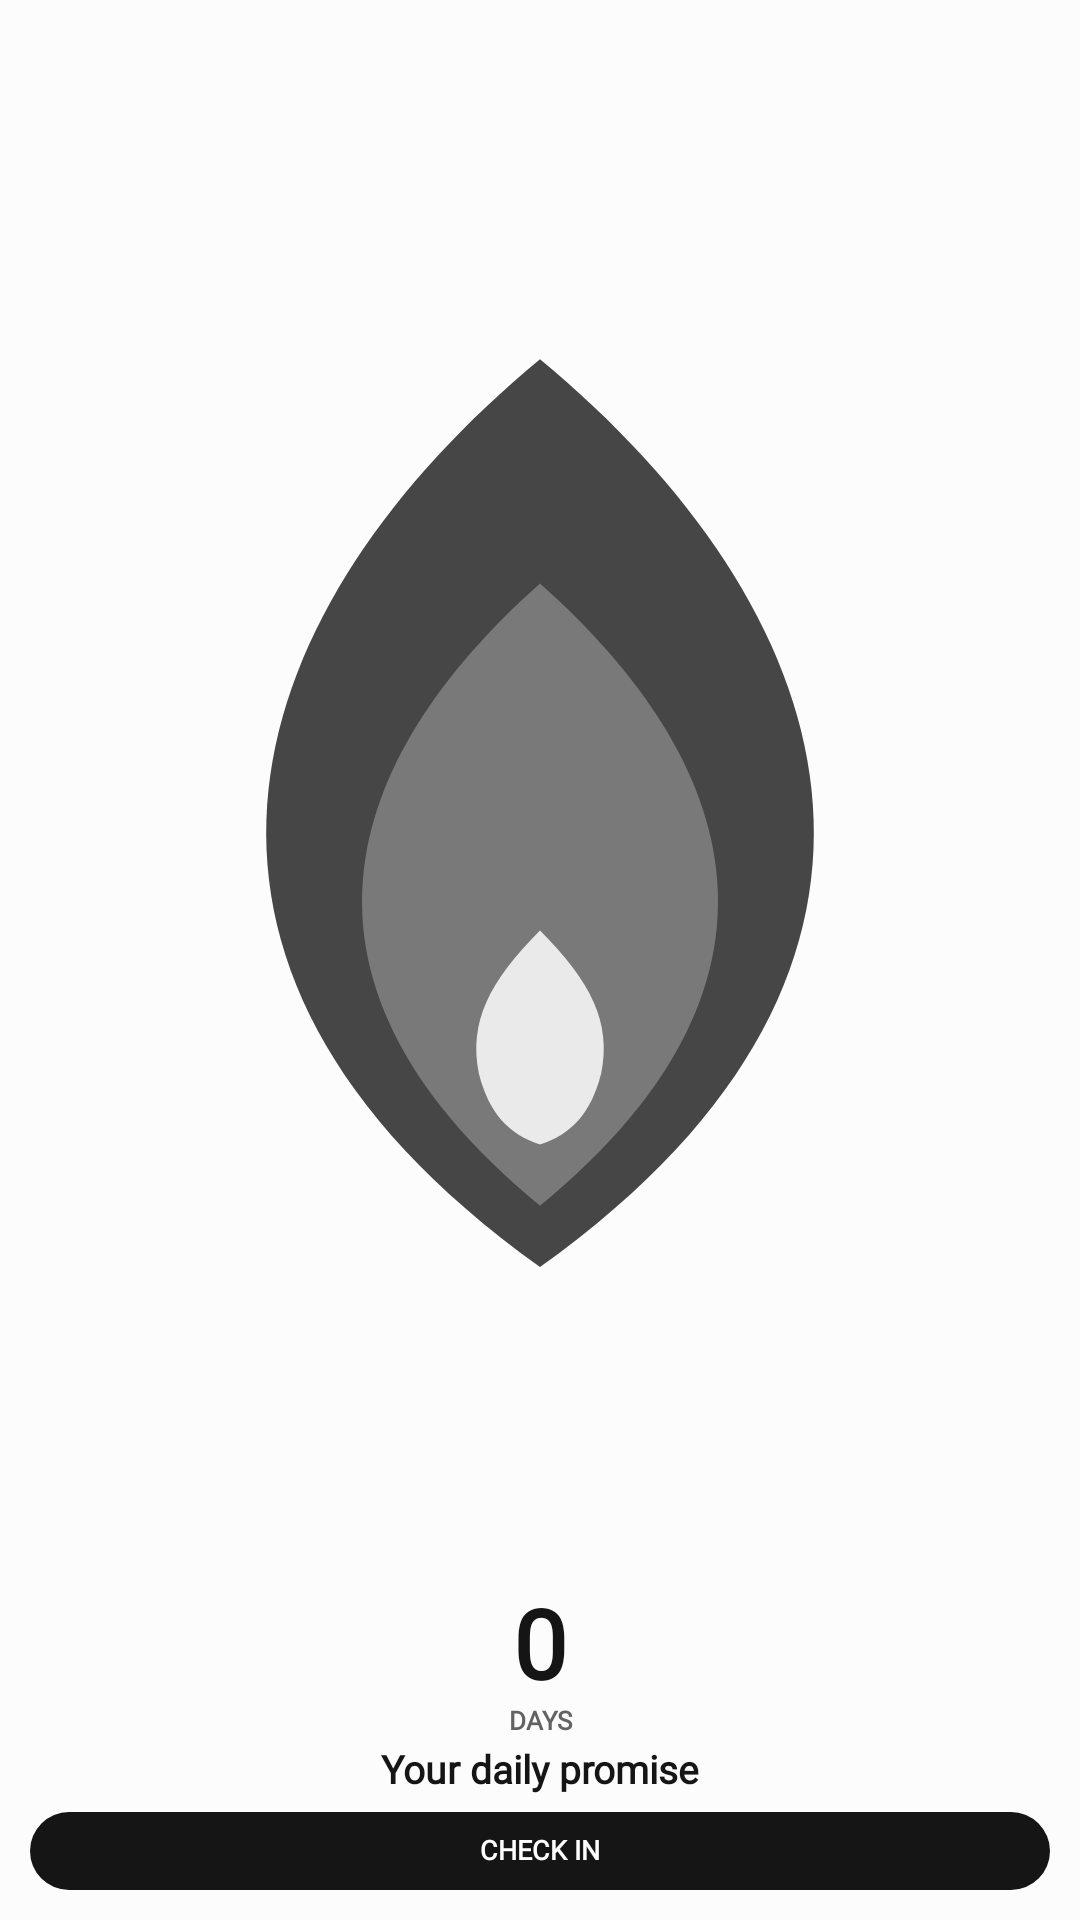

Reconstruct the res/layout file that produces this screen, plus the resources it refers to.
<!-- AndroidManifest.xml: application theme Theme.StreakWidget -->
<!-- res/layout/widget_layout_poster.xml -->
<?xml version="1.0" encoding="utf-8"?>
<LinearLayout xmlns:android="http://schemas.android.com/apk/res/android"
    android:id="@+id/widget_background"
    android:layout_width="match_parent"
    android:layout_height="match_parent"
    android:background="@drawable/widget_bg_shape"
    android:gravity="center"
    android:orientation="vertical"
    android:padding="10dp">

    <FrameLayout
        android:id="@+id/widget_flame_box"
        android:layout_width="match_parent"
        android:layout_height="0dp"
        android:layout_weight="1">

        <ImageView
            android:id="@+id/widget_flame_glow"
            android:layout_width="match_parent"
            android:layout_height="match_parent"
            android:contentDescription="@null"
            android:scaleType="fitCenter"
            android:src="@drawable/widget_flame_glow" />

        <ImageView
            android:id="@+id/widget_flame_outer"
            android:layout_width="match_parent"
            android:layout_height="match_parent"
            android:contentDescription="@null"
            android:scaleType="fitCenter"
            android:src="@drawable/ic_widget_flame_outer" />

        <ImageView
            android:id="@+id/widget_flame_mid"
            android:layout_width="match_parent"
            android:layout_height="match_parent"
            android:contentDescription="@null"
            android:scaleType="fitCenter"
            android:src="@drawable/ic_widget_flame_mid" />

        <ImageView
            android:id="@+id/widget_flame_inner"
            android:layout_width="match_parent"
            android:layout_height="match_parent"
            android:contentDescription="@null"
            android:scaleType="fitCenter"
            android:src="@drawable/ic_widget_flame_inner" />
    </FrameLayout>

    <TextView
        android:id="@+id/widget_streak_count"
        style="@style/WidgetTextDisplay"
        android:layout_width="match_parent"
        android:layout_height="wrap_content"
        android:layout_marginTop="2dp"
        android:gravity="center"
        android:includeFontPadding="false"
        android:maxLines="1"
        android:text="@string/widget_preview_count"
        android:textColor="@color/widget_text_primary"
        android:textSize="32sp"
        android:textStyle="bold" />

    <TextView
        android:id="@+id/widget_streak_label"
        style="@style/WidgetTextMeta"
        android:layout_width="match_parent"
        android:layout_height="wrap_content"
        android:layout_marginTop="1dp"
        android:ellipsize="end"
        android:gravity="center"
        android:includeFontPadding="false"
        android:maxLines="1"
        android:text="@string/widget_preview_days"
        android:textColor="@color/widget_text_muted"
        android:textSize="8.5sp"
        android:textStyle="bold" />

    <LinearLayout
        android:id="@+id/widget_detail_box"
        android:layout_width="match_parent"
        android:layout_height="wrap_content"
        android:layout_marginTop="4dp"
        android:gravity="center_horizontal"
        android:orientation="vertical">

        <TextView
            android:id="@+id/widget_eyebrow"
            style="@style/WidgetTextMeta"
            android:layout_width="1dp"
            android:layout_height="1dp"
            android:visibility="gone" />

        <TextView
            android:id="@+id/widget_habit_name"
            style="@style/WidgetTextDisplay"
            android:layout_width="match_parent"
            android:layout_height="wrap_content"
            android:ellipsize="end"
            android:gravity="center"
            android:includeFontPadding="false"
            android:maxLines="1"
            android:text="@string/widget_preview_goal"
            android:textColor="@color/widget_text_primary"
            android:textSize="13sp"
            android:textStyle="bold" />

        <TextView
            android:id="@+id/widget_status"
            style="@style/WidgetTextMeta"
            android:layout_width="match_parent"
            android:layout_height="wrap_content"
            android:layout_marginTop="2dp"
            android:ellipsize="end"
            android:gravity="center"
            android:includeFontPadding="false"
            android:maxLines="1"
            android:text="@string/widget_preview_status"
            android:textColor="@color/widget_text_muted"
            android:textSize="8sp"
            android:textStyle="bold"
            android:visibility="gone" />

        <TextView
            android:id="@+id/widget_task_progress"
            style="@style/WidgetTextMeta"
            android:layout_width="1dp"
            android:layout_height="1dp"
            android:visibility="gone" />
    </LinearLayout>

    <TextView
        android:id="@+id/widget_check_in"
        style="@style/WidgetTextDisplay"
        android:layout_width="match_parent"
        android:layout_height="26dp"
        android:layout_marginTop="6dp"
        android:background="@drawable/widget_action_shape"
        android:ellipsize="end"
        android:gravity="center"
        android:includeFontPadding="false"
        android:maxLines="1"
        android:paddingHorizontal="8dp"
        android:text="@string/widget_preview_check_in"
        android:textColor="@color/widget_action_text"
        android:textSize="9sp"
        android:textStyle="bold" />
</LinearLayout>
<!-- resources referenced by this layout -->
<resources>
  <color name="widget_action_text">#FFFFFF</color>
  <color name="widget_text_muted">#626262</color>
  <color name="widget_text_primary">#151515</color>
  <!-- drawable ic_widget_flame_inner (drawable) -->
  <?xml version="1.0" encoding="utf-8"?>
  <vector xmlns:android="http://schemas.android.com/apk/res/android"
      android:width="100dp"
      android:height="100dp"
      android:viewportWidth="100"
      android:viewportHeight="100">
      
      <path
          android:fillColor="@color/widget_flame_idle_inner"
          android:pathData="M50,44 C62,57 66,72 50,84 C34,72 38,57 50,44 Z" />
      <path
          android:fillColor="#FFFFFF"
          android:pathData="M50,62 C55,67 57,71 56,76 C55,80 53,82 50,83 C47,82 45,80 44,76 C43,71 45,67 50,62 Z"
          android:fillAlpha="0.85" />
  </vector>
  <!-- drawable ic_widget_flame_mid (drawable) -->
  <?xml version="1.0" encoding="utf-8"?>
  <vector xmlns:android="http://schemas.android.com/apk/res/android"
      android:width="100dp"
      android:height="100dp"
      android:viewportWidth="100"
      android:viewportHeight="100">
      
      <path
          android:fillColor="@color/widget_flame_idle_inner"
          android:pathData="M50,28 C68,44 78,66 50,89 C22,66 32,44 50,28 Z" />
  </vector>
  <!-- drawable ic_widget_flame_outer (drawable) -->
  <?xml version="1.0" encoding="utf-8"?>
  <vector xmlns:android="http://schemas.android.com/apk/res/android"
      android:width="100dp"
      android:height="100dp"
      android:viewportWidth="100"
      android:viewportHeight="100">
      
      <path
          android:fillColor="@color/widget_flame_idle_outer"
          android:pathData="M50,6 C79,30 92,65 50,95 C8,65 21,30 50,6 Z" />
  </vector>
  <!-- drawable widget_action_shape (drawable) -->
  <?xml version="1.0" encoding="utf-8"?>
  <shape xmlns:android="http://schemas.android.com/apk/res/android" android:shape="rectangle">
      <solid android:color="@color/widget_action_surface" />
      <corners android:radius="28dp" />
  </shape>
  <!-- drawable widget_flame_glow (drawable-night) -->
  <?xml version="1.0" encoding="utf-8"?>
  <shape xmlns:android="http://schemas.android.com/apk/res/android" android:shape="oval">
      <gradient
          android:centerX="0.5"
          android:centerY="0.5"
          android:endColor="@android:color/transparent"
          android:gradientRadius="48dp"
          android:startColor="@color/widget_flame_idle_glow"
          android:type="radial" />
  </shape>
  <string name="widget_preview_check_in">CHECK IN</string>
  <string name="widget_preview_count">0</string>
  <string name="widget_preview_days">DAYS</string>
  <string name="widget_preview_goal">Your daily promise</string>
  <string name="widget_preview_status">READY FOR TODAY</string>
  <style name="WidgetTextDisplay" parent="WidgetText">
          <item name="android:textStyle">bold</item>
      </style>
  <style name="WidgetTextMeta" parent="WidgetText">
          <item name="android:textStyle">bold</item>
      </style>
  <style name="Theme.StreakWidget" parent="android:Theme.Material.Light.NoActionBar">
          <item name="android:windowBackground">#FCFCFC</item>
          <item name="android:colorAccent">#151515</item>
          <item name="android:statusBarColor">#FCFCFC</item>
          <item name="android:navigationBarColor">#FCFCFC</item>
          <item name="android:windowLightStatusBar">true</item>
          <item name="android:windowNoTitle">true</item>
      </style>
  <color name="widget_flame_idle_inner">#797979</color>
  <color name="widget_flame_idle_outer">#464646</color>
  <color name="widget_action_surface">#151515</color>
  <color name="widget_flame_idle_glow">#14151515</color>
  <style name="WidgetText">
          <item name="android:fontFamily">serif</item>
      </style>
</resources>
